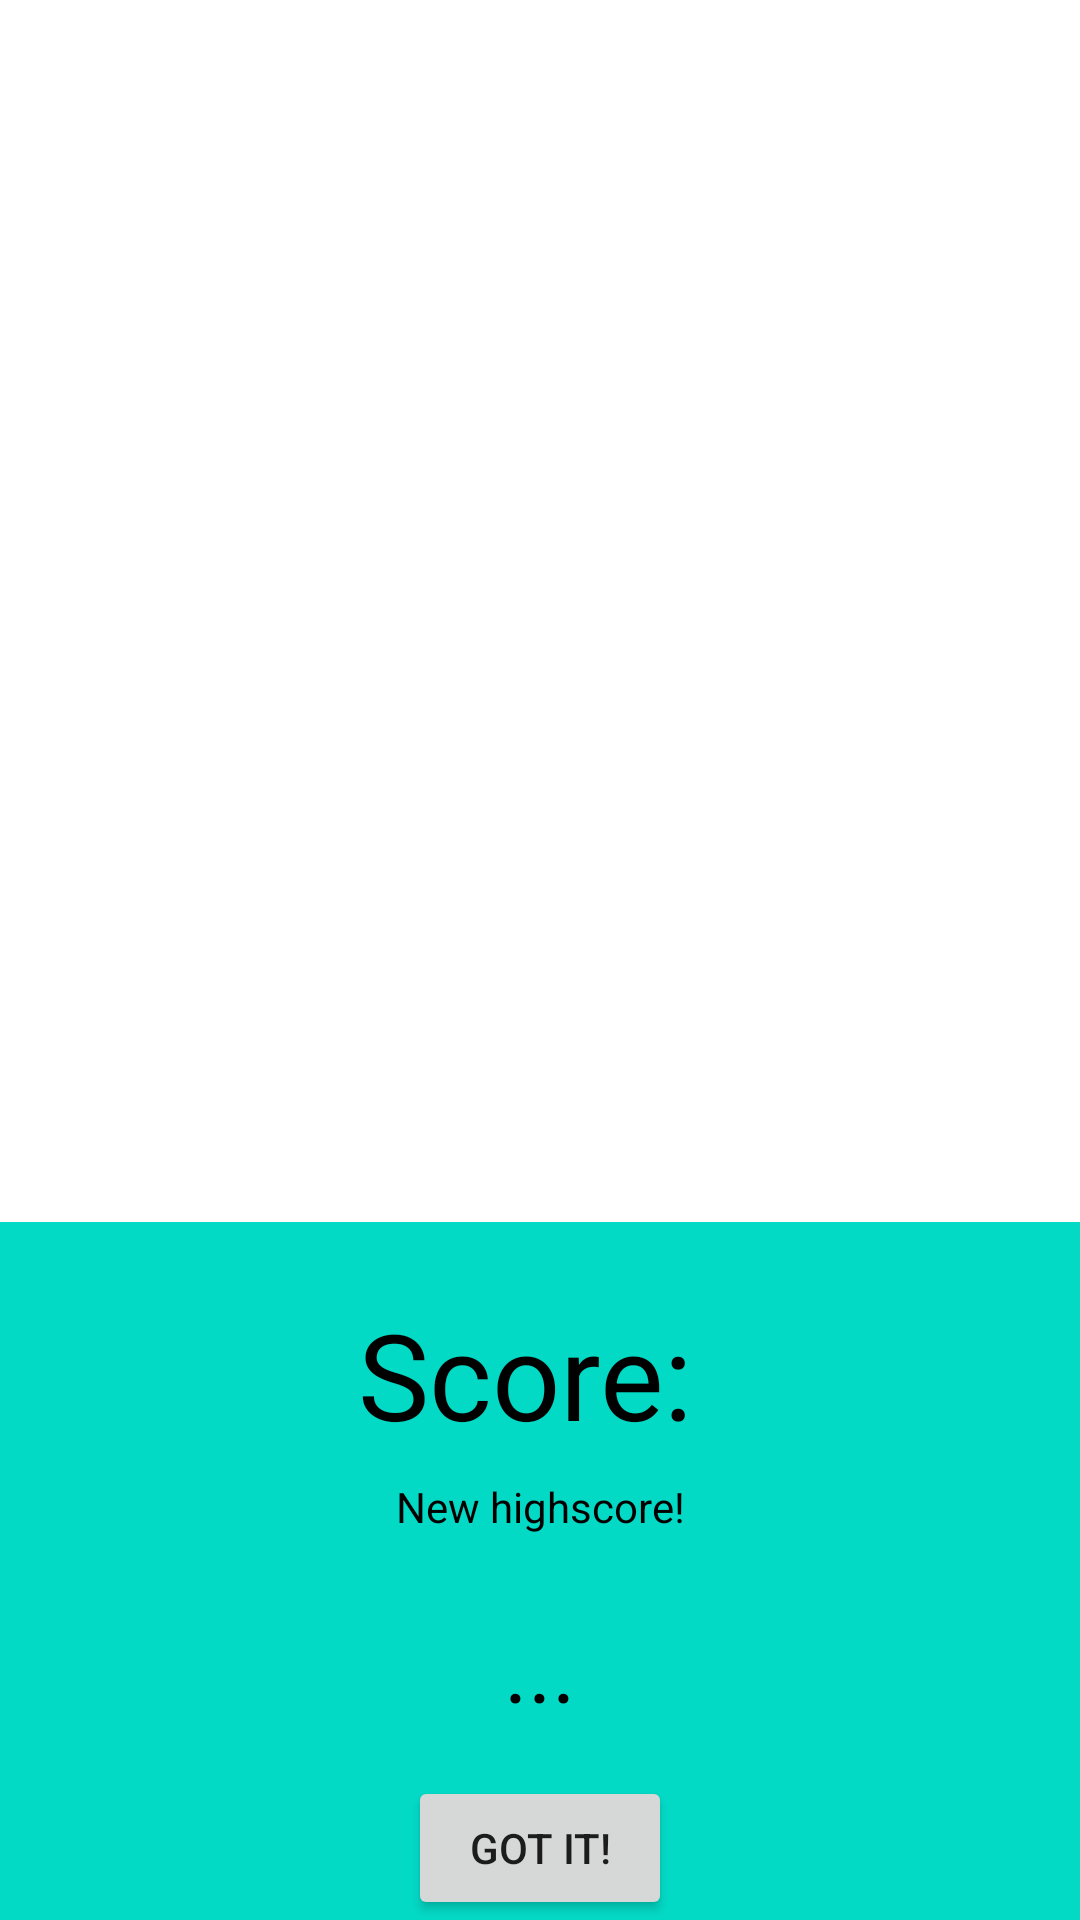

Produce the Android XML layout that renders to this screen, including the resource entries it uses.
<!-- AndroidManifest.xml: application theme Theme.Pi -->
<!-- res/layout/game_over.xml -->
<RelativeLayout xmlns:android="http://schemas.android.com/apk/res/android"
    xmlns:app="http://schemas.android.com/apk/res-auto"
    xmlns:tools="http://schemas.android.com/tools"
    android:id="@+id/game_over"
    android:layout_width="match_parent"
    android:layout_height="match_parent" >

    <androidx.constraintlayout.widget.ConstraintLayout
        android:layout_width="match_parent"
        android:layout_height="wrap_content"
        android:layout_alignParentBottom="true"
        android:background="@color/design_default_color_secondary" >

        <TextView
            android:id="@+id/score"
            android:layout_width="wrap_content"
            android:layout_height="wrap_content"
            android:layout_marginTop="24dp"
            android:textColor="@color/design_default_color_on_secondary"
            android:textSize="40dp"
            android:text="Score: "
            app:layout_constraintEnd_toEndOf="parent"
            app:layout_constraintStart_toStartOf="parent"
            app:layout_constraintTop_toTopOf="parent" />

        <TextView
            android:id="@+id/highscore"
            android:layout_width="wrap_content"
            android:layout_height="wrap_content"
            android:layout_marginTop="8dp"
            android:textColor="@color/design_default_color_on_secondary"
            android:text="New highscore!"
            app:layout_constraintEnd_toEndOf="parent"
            app:layout_constraintStart_toStartOf="parent"
            app:layout_constraintTop_toBottomOf="@+id/score" />

        <TextView
            android:id="@+id/correct"
            android:layout_width="wrap_content"
            android:layout_height="wrap_content"
            android:layout_marginTop="24dp"
            android:textColor="@color/design_default_color_on_secondary"
            android:textSize="30dp"
            android:text="..."
            app:layout_constraintEnd_toEndOf="parent"
            app:layout_constraintStart_toStartOf="parent"
            app:layout_constraintTop_toBottomOf="@+id/highscore" />

        <Button
            android:id="@+id/got_it"
            android:layout_width="wrap_content"
            android:layout_height="wrap_content"
            android:layout_marginTop="16dp"
            android:onClick="onReset"
            android:text="Got it!"
            app:layout_constraintEnd_toEndOf="parent"
            app:layout_constraintStart_toStartOf="parent"
            app:layout_constraintTop_toBottomOf="@+id/correct" />
    </androidx.constraintlayout.widget.ConstraintLayout>
</RelativeLayout>
<!-- resources referenced by this layout -->
<resources>
  <style name="Theme.Pi" parent="Theme.MaterialComponents.DayNight.NoActionBar">
          
          <item name="colorPrimary">#272424</item>
          <item name="colorOnPrimary">@color/white</item>
          
          <item name="colorSecondary">#000000</item>
          <item name="colorOnSecondary">#888888</item>
      </style>
  <!-- not gathered from this repository: default colours our renderer supplied (Android Studio template values) -->
  <color name="white">#FFFFFFFF</color>
</resources>
